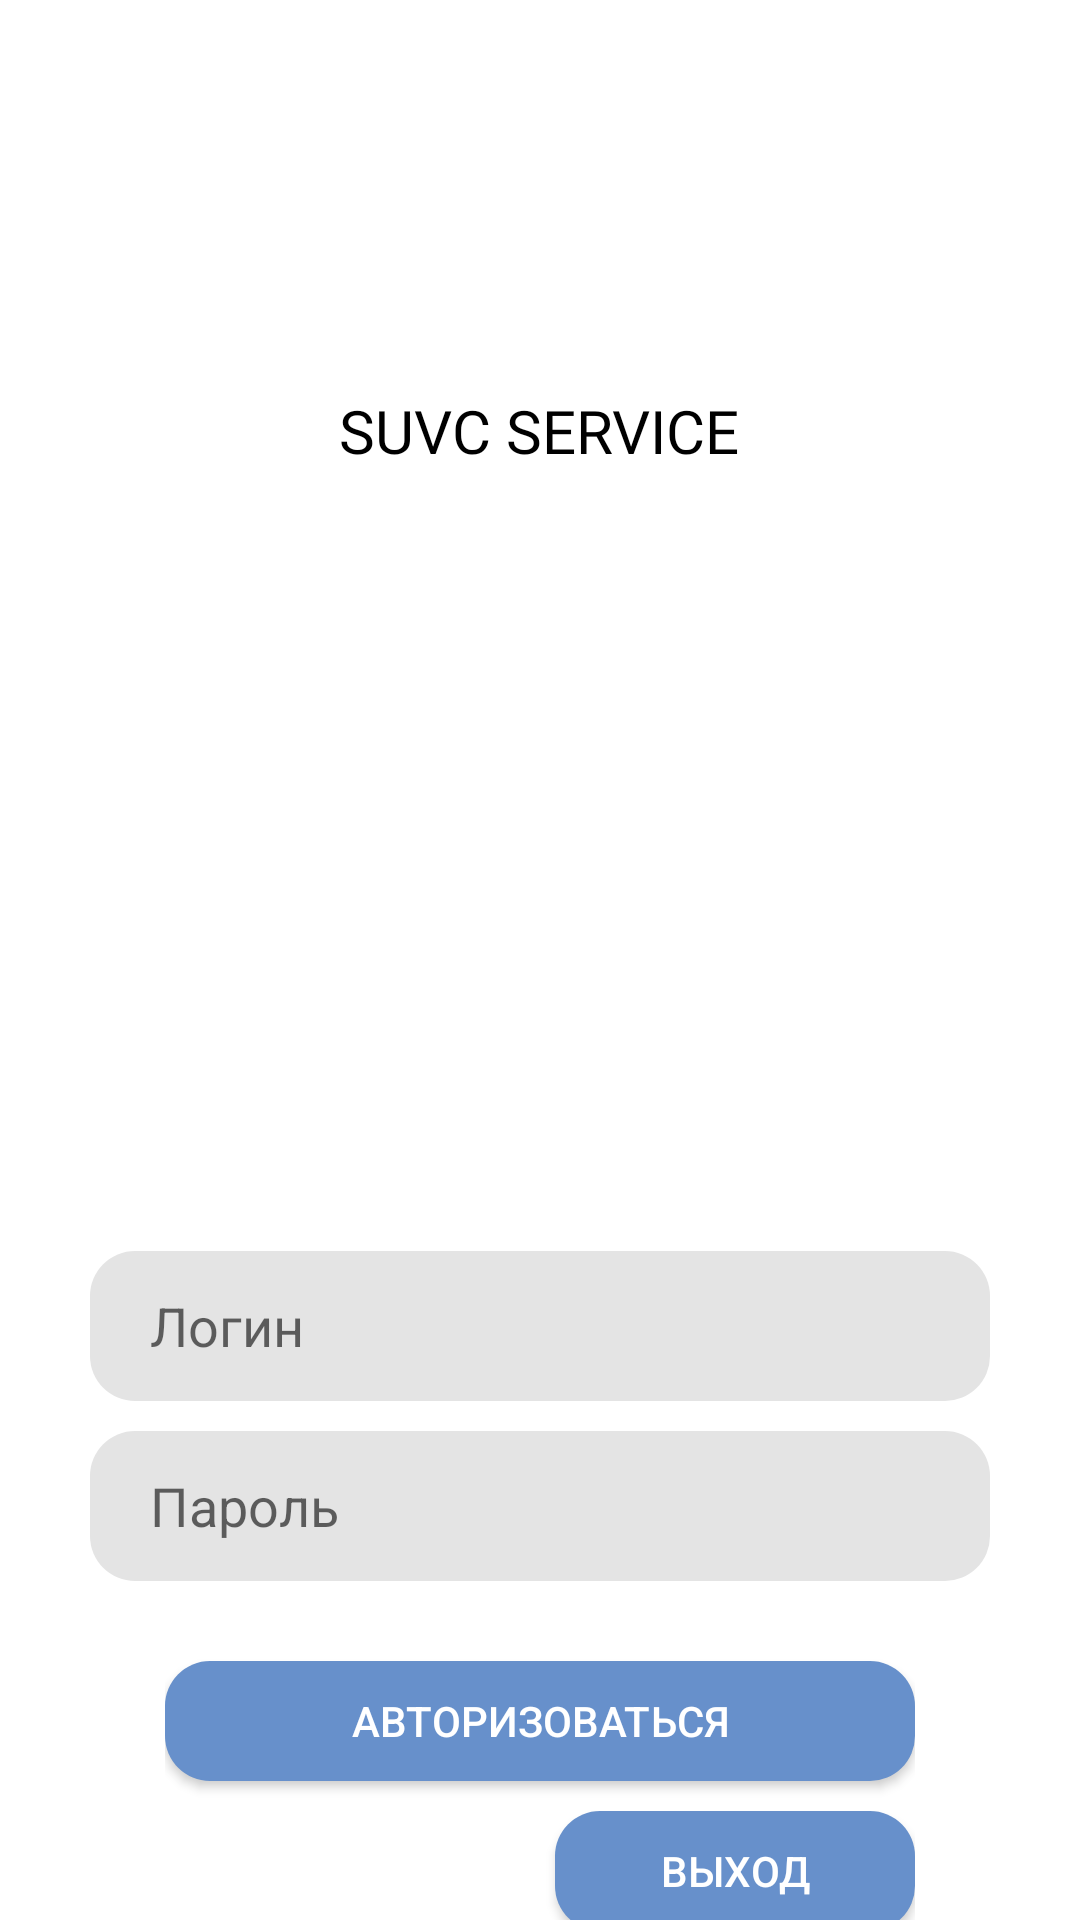

Android layout source for this screen:
<!-- AndroidManifest.xml: application theme Theme.SUVCService -->
<!-- res/layout/activity_main.xml -->
<?xml version="1.0" encoding="utf-8"?>
<RelativeLayout xmlns:android="http://schemas.android.com/apk/res/android"
    xmlns:app="http://schemas.android.com/apk/res-auto"
    xmlns:tools="http://schemas.android.com/tools"
    android:layout_width="match_parent"
    android:layout_height="match_parent"
    tools:context=".MainActivity">

    <LinearLayout
        android:layout_width="match_parent"
        android:layout_height="match_parent"
        android:orientation="vertical">
        <LinearLayout
            android:layout_width="match_parent"
            android:layout_height="wrap_content"
            android:orientation="vertical"
            android:gravity="center_horizontal"
            android:layout_marginTop="100dp">
            <TextView
                android:id="@+id/textViewLogo"
                android:layout_width="wrap_content"
                android:layout_height="wrap_content"
                android:layout_marginTop="30dp"
                android:text="SUVC SERVICE"
                android:textColor="@color/black"
                android:textSize="20dp"
                android:fontFamily="@font/michroma"/>

            <ImageView
                android:layout_width="200dp"
                android:layout_height="200dp"
                android:src="@drawable/logo"
                android:contentDescription="logo"/>

            <EditText
                android:id="@+id/textLogin"
                android:layout_width="300dp"
                android:layout_height="50dp"
                android:layout_marginTop="60dp"
                android:background="@drawable/rounded_edittext"
                android:hint="Логин"
                android:paddingLeft="20dp" />

            <EditText
                android:id="@+id/textPassword"
                android:layout_width="300dp"
                android:layout_height="50dp"
                android:layout_marginTop="10dp"
                android:background="@drawable/rounded_edittext"
                android:hint="Пароль"
                android:inputType="textPassword"
                android:paddingLeft="20dp" />

            <LinearLayout
                android:layout_width="wrap_content"
                android:layout_height="match_parent"
                android:orientation="vertical"
                android:gravity="center">

                <androidx.appcompat.widget.AppCompatButton
                    android:id="@+id/buttonAuthorization"
                    android:layout_width="250dp"
                    android:layout_height="40dp"
                    android:layout_marginTop="30dp"
                    android:textColor="@color/white"
                    android:background="@drawable/rounded_button"
                    android:text="Авторизоваться"
                    android:onClick="buttonAuthorizationClick"/>

                <androidx.appcompat.widget.AppCompatButton
                    android:id="@+id/buttonQuit"
                    android:layout_width="120dp"
                    android:layout_height="40dp"
                    android:layout_gravity="right"
                    android:layout_marginTop="10dp"
                    android:textColor="@color/white"
                    android:background="@drawable/rounded_button"
                    android:text="Выход" />
            </LinearLayout>

        </LinearLayout>
    </LinearLayout>
</RelativeLayout>
<!-- resources referenced by this layout -->
<resources>
  <color name="black">#FF000000</color>
  <color name="white">#FFFFFFFF</color>
  <!-- drawable rounded_button (drawable) -->
  <?xml version="1.0" encoding="utf-8"?>
  <shape xmlns:android="http://schemas.android.com/apk/res/android"
      android:shape="rectangle">
      <solid android:color="#6790CB" />
      <corners
          android:bottomRightRadius="15dp"
          android:bottomLeftRadius="15dp"
          android:topLeftRadius="15dp"
          android:topRightRadius="15dp" />
  </shape>
  <!-- drawable rounded_edittext (drawable) -->
  <?xml version="1.0" encoding="utf-8"?>
  <shape xmlns:android="http://schemas.android.com/apk/res/android"
      android:shape="rectangle">
      <solid android:color="#E4E4E4" />
      <corners
          android:bottomRightRadius="15dp"
          android:bottomLeftRadius="15dp"
          android:topLeftRadius="15dp"
          android:topRightRadius="15dp" />
  </shape>
  <style name="Theme.SUVCService" parent="Theme.MaterialComponents.DayNight.DarkActionBar">
          
          <item name="colorPrimary">@color/cBlue</item>
          <item name="colorPrimaryVariant">@color/cBlue</item>
          <item name="colorOnPrimary">@color/white</item>
          
          <item name="colorSecondary">@color/cBlue</item>
          <item name="colorSecondaryVariant">@color/teal_700</item>
          <item name="colorOnSecondary">@color/black</item>
          <item name="windowNoTitle">true</item>
          <item name="windowActionBar">false</item>
          
          <item name="android:statusBarColor">?attr/colorPrimaryVariant</item>
          <item name="android:navigationBarColor">@color/cBlue</item>
          
      </style>
  <color name="cBlue">#6790CB</color>
  <color name="teal_700">#FF018786</color>
</resources>
